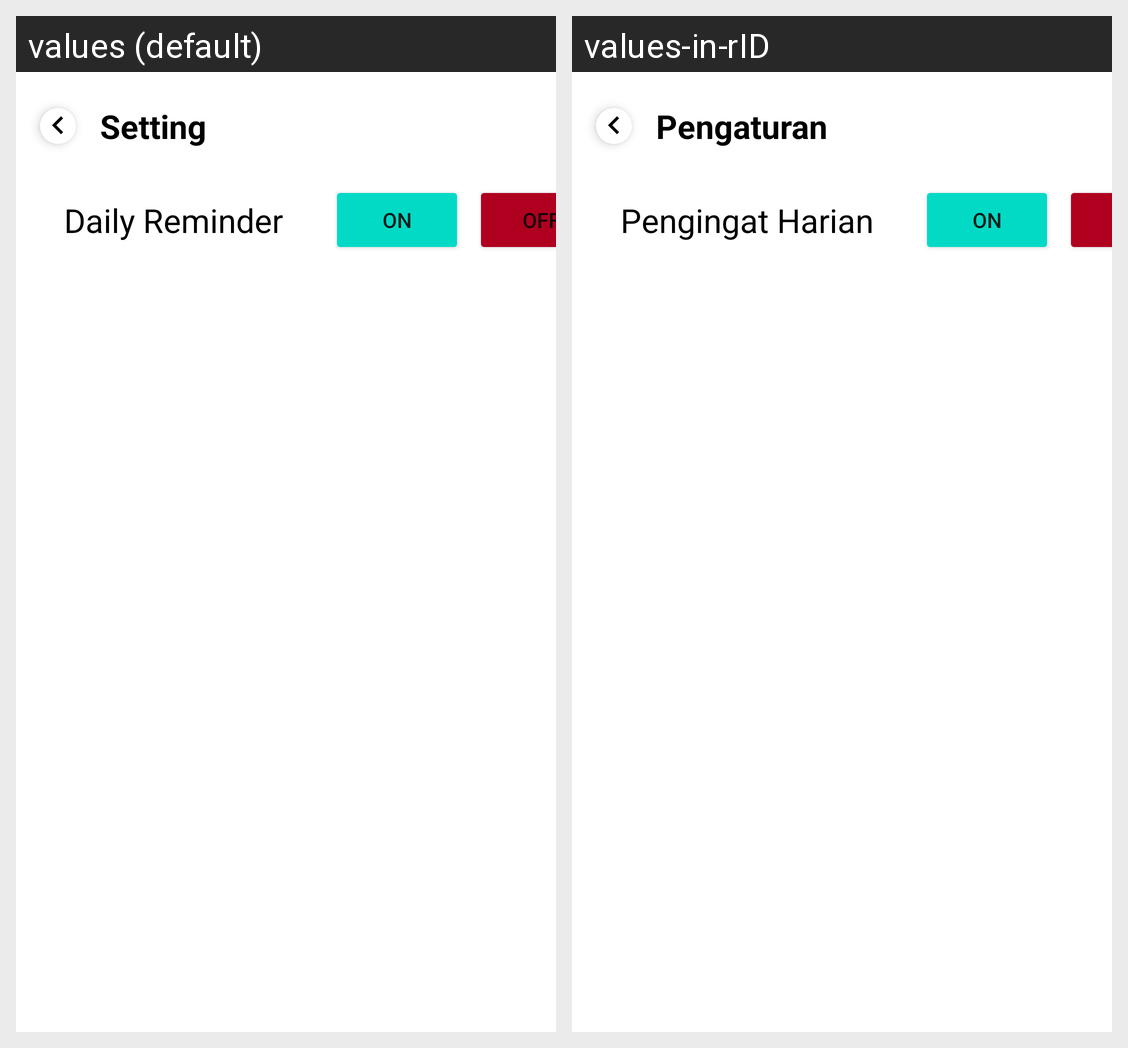

Locale-by-locale string values for the Android screen shown in this grid:
Android screen res/layout/activity_setting.xml rendered under 2 locales, left to right: values (default), values-in-rID. Device: Nexus 5 (rendered at 1080×1920; each locale shown at half size, 540×960, under a caption strip naming it); theme AppTheme.
Strings drawn on this screen, with the default value and each locale's value (text and hints the layout hard-codes, and strings that could not be matched under every locale, appear in the picture but are not listed):

setting
  values: Setting
  values-in-rID: Pengaturan

daily_reminder
  values: Daily Reminder
  values-in-rID: Pengingat Harian

on
  values: ON
  values-in-rID: ON
